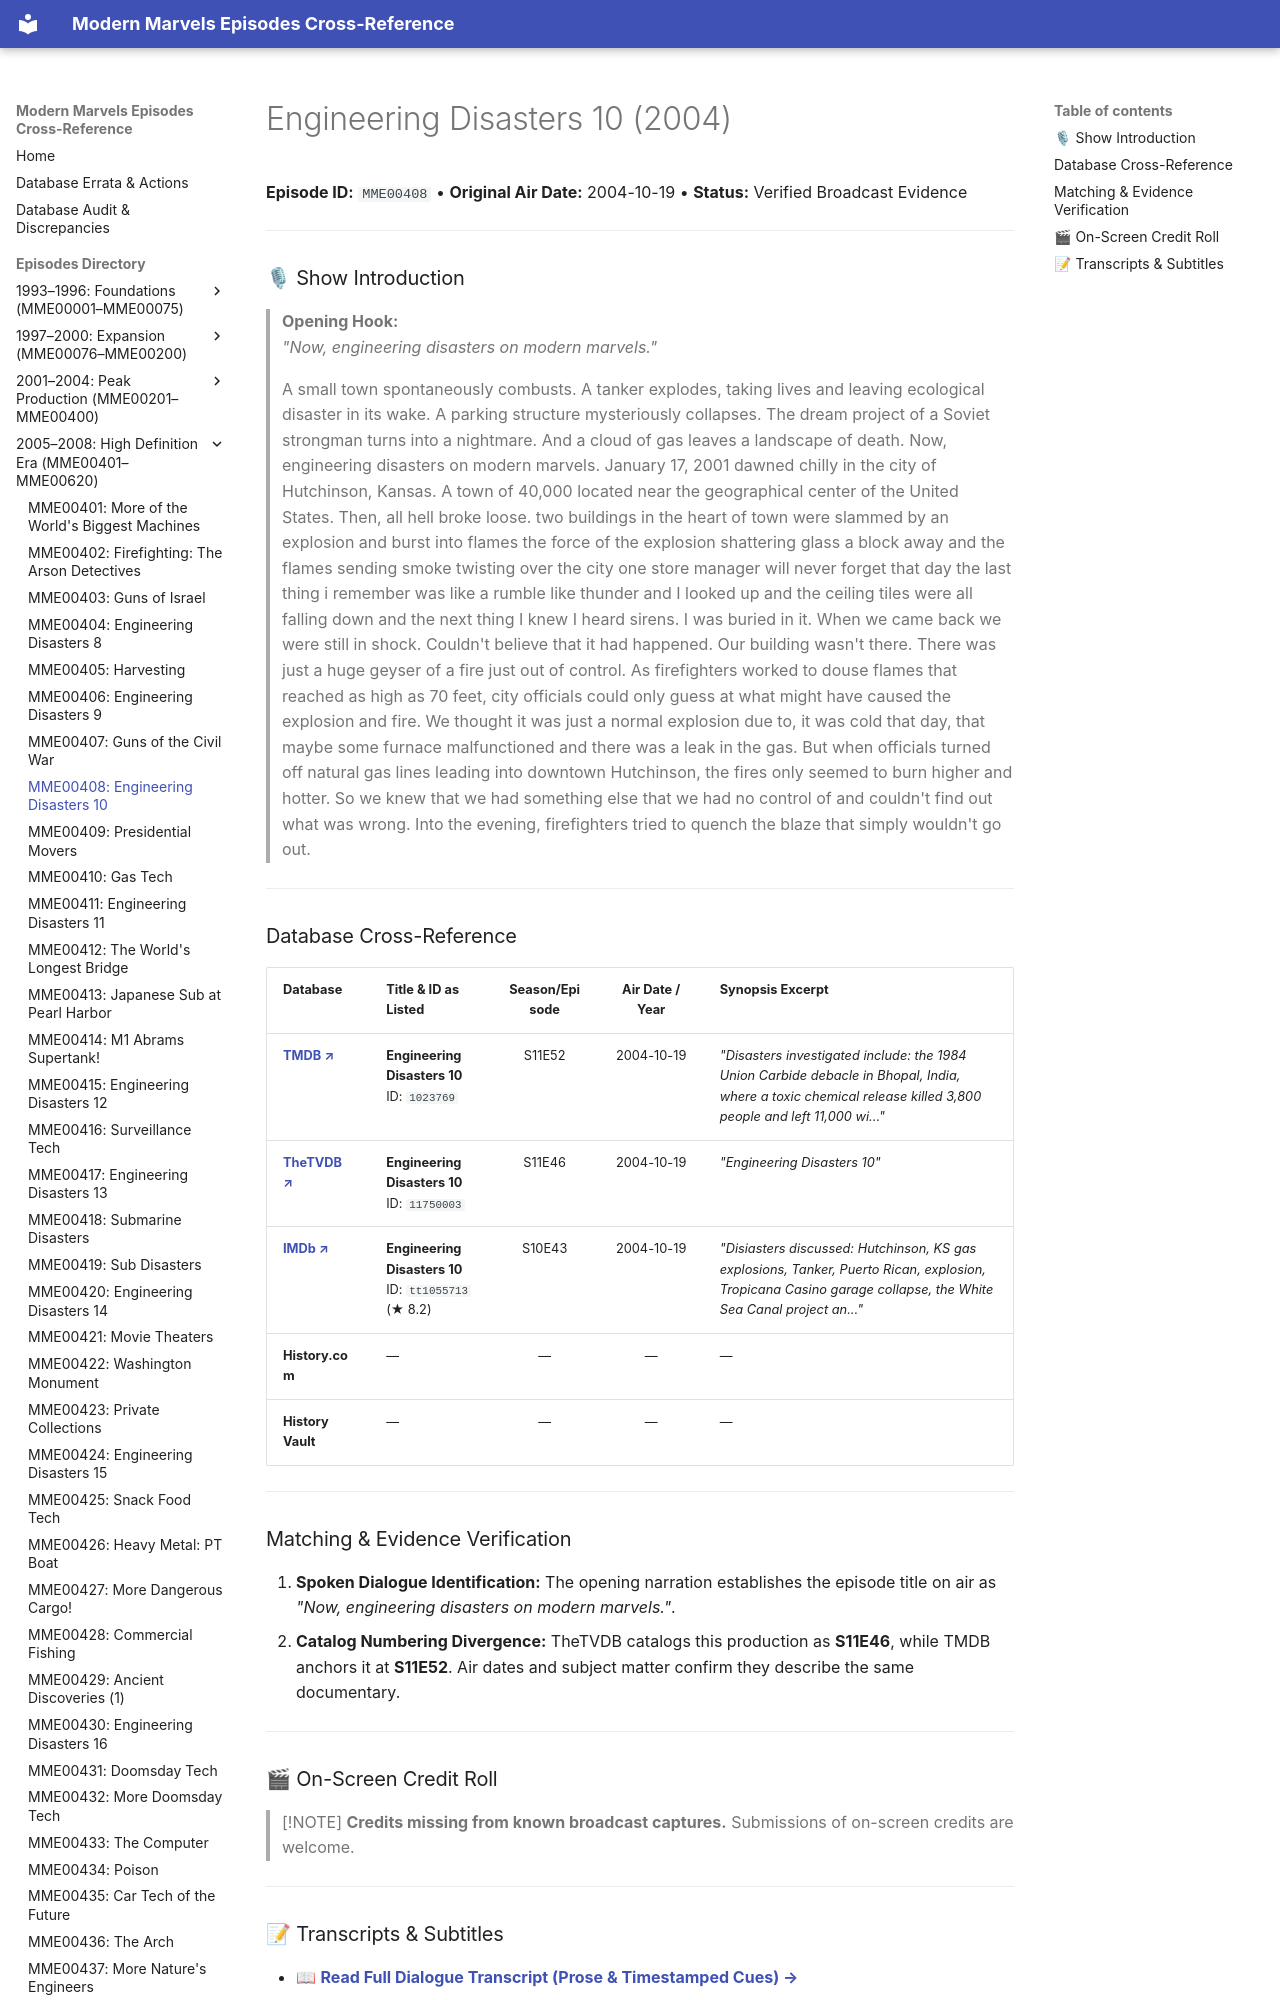

repository: ModernMarvelsFan/ModernMarvels · page: episodes/MME00408/index.html · generator: mkdocs

# Engineering Disasters 10 (2004)

**Episode ID:** `MME00408` • **Original Air Date:** 2004-10-19 • **Status:** Verified Broadcast Evidence

---

### 🎙 Show Introduction

> **Opening Hook:**  
> *"Now, engineering disasters on modern marvels."*
